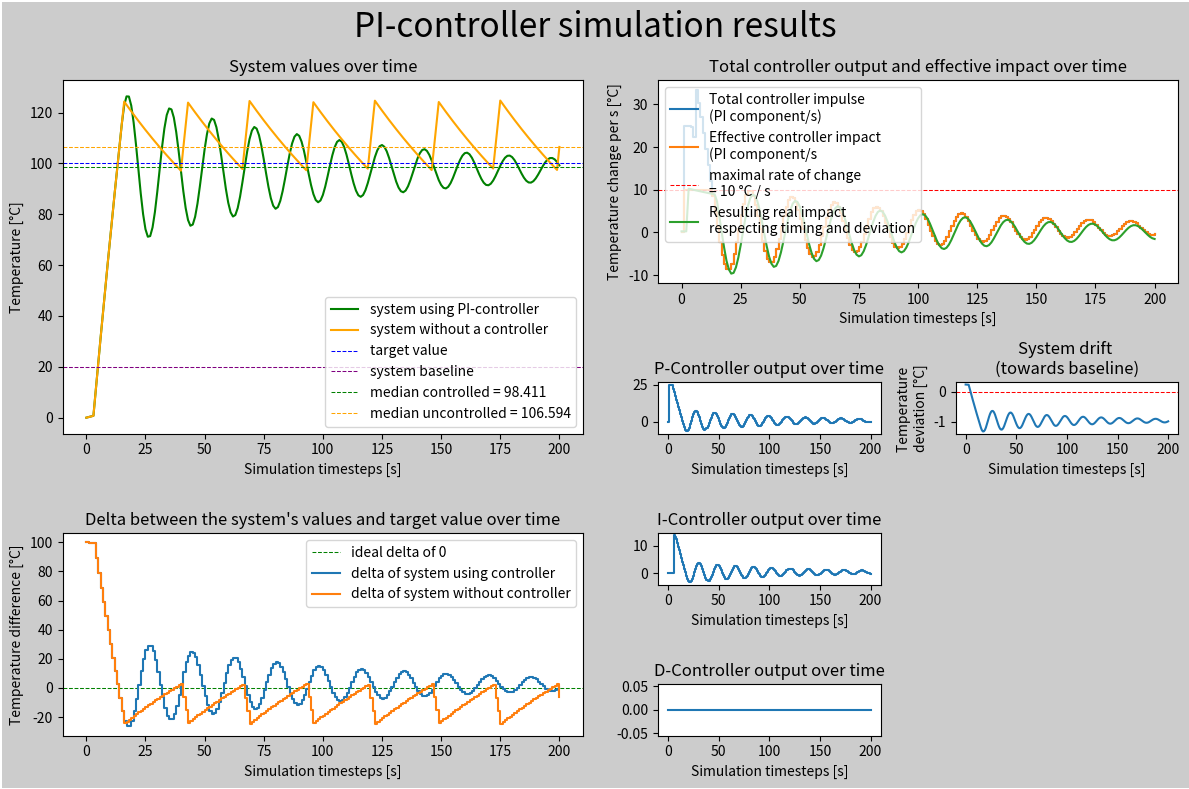

Reproduce this figure in Python.
import numpy as np
import matplotlib.pyplot as plt


def main():
    simulationParameters = {"activeControllers" : "pi".lower(),
                            "maxRateOfChange" : 10,  #factor that determines how fast the system is able to be changed with/without a controller
                            "pFactor" : 0.25 ,
                            "iFactor" : 0.035 , "iLength" : 5,
                            "dFactor" : 1 , "dLength" : 2 ,
                            "delay": 1, #how long the controller takes to impact the system
                            "latency" : 2 , #how long the controller takes to react to changes in the system
                            "simulationLength" : 201 ,
                            "startValue" : 0 ,
                            "targetValue" : 100 ,
                            "deviation": 1, "deviationReference": 20, #deviation is a factor
                            "anaLength": 10, #Percentage of the simulation length that will be used to calculate the median
                            "printDataRows": False,
                            "timeUnit": "s",
                            "unitName": "Temperature",
                            "unit": "°C",
                            }
    
    #Creates a "dataVector" in which all simulation data will be stored.
    dataVector = createDataVector(simulationParameters)
    #Calculates the simulation data
    dataVector = calculateSimulation(simulationParameters, dataVector)
    """
    DATA VECTORS
    "uncorrected system value",
    "delta_controlled",
    "delta_uncontrolled",
    "corrected system value",
    "controller total",
    "effective controller total",
    "pController",
    "iController",
    "dController",
    "system drift",
    "impact on system",
    """

    printData(simulationParameters["printDataRows"], dataVector)
    getAnalytics(simulationParameters, dataVector)
    plotGraphs(simulationParameters ,dataVector)


#FUNCTIONS --------------------------------------------------------------------------------------------------------------------------------------------------------------------------------------------
def printData(bool, dataVector):
    if bool:
        for i in dataVector:
            print(f"{i}            - {dataVector[i]}")


def plotGraphs(sp, dataVector):
    controllerName = sp["activeControllers"].upper()
    lineWidth = 0.75
    fig = plt.figure(figsize= (12,8), dpi= 120, layout="tight", linewidth= lineWidth,facecolor=(0.8,0.8,0.8),)
    fig.suptitle(f"{controllerName}-controller simulation results", fontsize=24)

    #Plot is 5 deep and 8 wide
    plotGrid = (5,8)
    length = range(sp["simulationLength"])
    
    #System behaviour graph
    ax1 = plt.subplot2grid(plotGrid,(0,0),colspan= 4, rowspan = 3)
    
    #Delta graph
    ax2 = plt.subplot2grid(plotGrid,(3,0),colspan= 4, rowspan = 2)

    #PID Value graphs
    
    #Total controller output and effective impact
    ax3 = plt.subplot2grid(plotGrid,(0,4),colspan=4, rowspan = 2)
    #P-Controller output
    ax4 = plt.subplot2grid(plotGrid,(2,4),colspan=2)
    #I-Controller output
    ax5 = plt.subplot2grid(plotGrid,(3,4),colspan=2)
    #D-Controller output
    ax6 = plt.subplot2grid(plotGrid,(4,4),colspan=2)

    #Deviation graph
    ax7 = plt.subplot2grid(plotGrid,(2,6),colspan=2)
    
    ax1.set_title("System values over time")
    ax1.plot(length, dataVector["corrected system value"], label= f"system using {controllerName}-controller", color="green")
    ax1.plot(length, dataVector["uncorrected system value"], label= "system without a controller", color="orange")

    ax1.axhline(y= sp["targetValue"], color='blue', linestyle=('dashed'), linewidth= lineWidth, label="target value")
    ax1.axhline(y= sp["deviationReference"], color='purple', linestyle=('dashed'), linewidth= lineWidth, label = "system baseline")
    ax1.axhline(y= dataVector["analytics"]["median corrected"], color="green", linestyle=('dashed'), linewidth= lineWidth, label=f"median controlled = {round(dataVector['analytics']['median corrected'],3)}")
    ax1.axhline(y= dataVector["analytics"]["median uncorrected"], color="orange", linestyle=('dashed'), linewidth= lineWidth, label=f"median uncontrolled = {round(dataVector['analytics']['median uncorrected'],3)}")


    ax2.set_title("Delta between the system's values and target value over time")
    ax2.axhline(y= 0, color="green", linestyle=('dashed'), linewidth= lineWidth, label=f"ideal delta of 0")
    #ax2.axhline(y= getMedian(sp, dataVector), color="purple", linestyle=('dashed'), linewidth= lineWidth, label=f"median of the last {-medianLen}\ndelta values")
    ax2.step(length, dataVector["delta_controlled"], where="post", label="delta of system using controller")
    ax2.step(length, dataVector["delta_uncontrolled"], where="post", label="delta of system without controller")


    ax3.set_title("Total controller output and effective impact over time")
    ax3.step(length, dataVector["controller total"],where="post", label = f"Total controller impulse \n({sp['activeControllers'].upper()} component/s)")
    ax3.step(length, dataVector["effective controller total"],where="post", label = f"Effective controller impact \n({sp['activeControllers'].upper()} component/s")
    #ax3.step(length, dataVector["impact on system"],where="post", label = "Controller value \nminus system deviation")
    ax3.axhline(y= sp["maxRateOfChange"], color="red", linestyle=('dashed'), linewidth= lineWidth, label=f"maximal rate of change \n= {sp['maxRateOfChange']} {sp['unit']} / {sp['timeUnit']}")
    ax3.plot(length, dataVector["impact on system"], label = f"Resulting real impact\nrespecting timing and deviation")


    ax4.set_title("P-Controller output over time")
    ax4.step(length, dataVector["pController"], where="post")


    ax5.set_title("I-Controller output over time")
    ax5.step(length, dataVector["iController"], where="post")


    ax6.set_title("D-Controller output over time")
    ax6.step(length, dataVector["dController"], where="post")


    ax7.set_title(f"System drift \n(towards baseline)")
    ax7.axhline(y= 0, color='red', linestyle=('dashed'), linewidth= lineWidth)
    ax7.plot(length, dataVector["system drift"])


    for i in [ax1, ax2, ax3, ax4, ax5, ax6, ax7]:
        i.set_xlabel(f"Simulation timesteps [{sp['timeUnit']}]")
        if i == ax1:
            i.set_ylabel(f"{sp['unitName']} [{sp['unit']}]")
        elif i == ax2:
            i.set_ylabel(f"{sp['unitName']} difference [{sp['unit']}]")
        elif i == ax3:
            i.set_ylabel(f"{sp['unitName']} change per {sp['timeUnit']} [{sp['unit']}]")
        
        elif i == ax7:
            i.set_ylabel(f"{sp['unitName']} \ndeviation [{sp['unit']}]")
        i.set_facecolor("white")
        #i.set_xlim(-3, sp["simulationLength"])


    ax1.legend()
    ax2.legend()
    ax3.legend()

    plt.show()



def medianLength(simLength, medianLength):
    return - round(simLength / 100 * medianLength)

def getMedian(sp, dataVector):
    return np.median(dataVector["corrected system value"][medianLength(sp["simulationLength"],sp["medianLength"]):])

def getAnalytics(sp, dataVector):
    timeWindow = round(sp["simulationLength"] / 100 * sp["anaLength"])
    dataVector["analytics"] = {}
    dataVector["analytics"]["median corrected"] = np.median(dataVector["corrected system value"][-timeWindow:])
    dataVector["analytics"]["median uncorrected"] = np.median(dataVector["uncorrected system value"][-timeWindow:])
    dataVector["analytics"]["max corrected"] = max(dataVector["corrected system value"][-timeWindow:])
    dataVector["analytics"]["min corrected"] = min(dataVector["corrected system value"][-timeWindow:])
    dataVector["analytics"]["max uncorrected"] = max(dataVector["uncorrected system value"][-timeWindow:])
    dataVector["analytics"]["min uncorrected"] = min(dataVector["uncorrected system value"][-timeWindow:])
    dataVector["analytics"]["middle corrected"] = dataVector["analytics"]["max corrected"] - dataVector["analytics"]["min corrected"]
    dataVector["analytics"]["middle uncorrected"] = dataVector["analytics"]["max uncorrected"] - dataVector["analytics"]["min uncorrected"]
        
def calculateSimulation(sp, dataVector):
    #sp is the SimulationParameters Dict
    #dataVector is the dataVector in which all data will be stored

    #Iterates over enough timesteps to do the simulation.
    #Skipping the last "latency" numbers of the list. This is because the last values won't be part of the graph anyways.
    for current_Timestep in range(sp["simulationLength"]):

        #dataVector["corrected system value"][current_Timestep] is the current value of the system
        current_Value_Controlled = dataVector["corrected system value"][current_Timestep]
        current_Value_Uncontrolled = dataVector["uncorrected system value"][current_Timestep]
        #dataVector["corrected system value"][calculation_Timestep] is the value that is being calculated because of latency

        #Calculates the current Delta and enters it
        dataVector["delta_controlled"][current_Timestep] = sp["targetValue"] - current_Value_Controlled
        dataVector["delta_uncontrolled"][current_Timestep] = sp["targetValue"] - current_Value_Uncontrolled
        

        #Calculates the systems deviation (natural drift towards the baseline value)
        deviation_controlled = calculateDeviation(sp, current_Value_Controlled)
        deviation_uncontrolled = calculateDeviation(sp, current_Value_Uncontrolled)
        

        #Calculates the movement of the system without a controller
        #For the first values (for timesteps in "latency") and if the value is below the target, the system will move towards the target value at full speed
        if current_Timestep in range(sp["latency"] + sp["delay"]) or dataVector["uncorrected system value"][current_Timestep - sp["latency"]] >= sp["targetValue"]:
            dataVector["uncorrected system value"][current_Timestep + 1] = dataVector["uncorrected system value"][current_Timestep] + deviation_uncontrolled
        #In case the system is above the target value there will be no change other than the natural tendency of the system to move towards the baseline value    
        elif dataVector["uncorrected system value"][current_Timestep - sp["latency"]] < sp["targetValue"]:
            dataVector["uncorrected system value"][current_Timestep + 1] = dataVector["uncorrected system value"][current_Timestep] + deviation_uncontrolled + sp["maxRateOfChange"]
        
            


        #The controller can't act for the first timesteps because of latency. Only the deviation has an impact
        if dataVector["corrected system value"][current_Timestep] == sp["startValue"] or current_Timestep in range(sp["latency"]):  
            dataVector["corrected system value"][current_Timestep + 1] = dataVector["corrected system value"][current_Timestep] + deviation_controlled
        else:
        #Afterwards the controllers effect is added. But it is offset by latency
        #Important! The controller value is multiplied by the maxRateOfChange because a controller doesn't change the temperature itself, but the modulation of the factors that change the system.
            dataVector["corrected system value"][current_Timestep + 1] = dataVector["corrected system value"][current_Timestep] + deviation_controlled + dataVector["effective controller total"][current_Timestep - sp["latency"]]
        #Calculates the values of the different controllers
        pValue, iValue, dValue = calculateControllers(sp, dataVector["delta_controlled"], current_Timestep - sp["delay"])


        #Enters the calculated controller Values into the dataVector
        
        dataVector["controller total"][current_Timestep] = pValue + iValue + dValue
        #Since the maximum rate of change is limited by factors like the power of a heating element, the controller can't change the system faster than the maximum rate of change
        dataVector["effective controller total"][current_Timestep] = min(dataVector["controller total"][current_Timestep], sp["maxRateOfChange"])
        dataVector["pController"][current_Timestep] = pValue
        dataVector["iController"][current_Timestep] = iValue
        dataVector["dController"][current_Timestep] = dValue
        dataVector["system drift"][current_Timestep] = deviation_controlled

        #Adds the (should be negative) total controller value to the previous value on the calculation_Timestep
        #dataVector["corrected system value"][calculation_Timestep] = totalControllerValue

    #Calculates the effective influence of the controllers on the system by adding the system deviation to it.
    #Takes the latency of the controllers into account
    for timestep in range(sp["simulationLength"]):
        dataVector["impact on system"][timestep] += dataVector["system drift"][timestep]
        
    for timestep in range(sp["simulationLength"] - sp["latency"]):
        dataVector["impact on system"][timestep + sp["latency"]] += dataVector["effective controller total"][timestep]
    

    truncatedVector = {}
    for vector in dataVector:
        truncatedVector[vector] = dataVector[vector][:sp["simulationLength"]]
    return truncatedVector



def createDataVector(sp):
    #sp is the SimulationParameters Dict
    #= offset

    varlist = [
        "uncorrected system value",
        "delta_controlled",
        "delta_uncontrolled",
        "corrected system value",
        "controller total",
        "effective controller total",
        "pController",
        "iController",
        "dController",
        "system drift",
        "impact on system",
        "analytics",
    ]

    dataVector = {}

    for var in varlist:
        dataVector[var] = [0 for _ in range(sp["simulationLength"] + sp["latency"])]

    #Sets the values for the first Row of the DataVector to 1 for all values after latency.
    #The first Row are multipliers, so for the duration of the latency the calculated values will be set to 0 and all following values will be multiplied by 1.
    #for i in range(sp["simulationLength"] + sp["latency"]):
    dataVector["uncorrected system value"][0] = sp["startValue"]
    dataVector["corrected system value"][0] = sp["startValue"]

    return dataVector



def calculateDeviation(sp, current_Value):
    #Calculates where the current value lies between the Base and target value. Multiplies that with the deviation factor.
    value_Base = sp["deviationReference"]
    value_Target = sp["targetValue"]
    factor = sp["deviation"]
    deviation = -1 * factor * (current_Value - value_Base) / (value_Target - value_Base)
    return deviation



def calculateControllers(sp, dataVector, current_Timestep):

    current_Value = dataVector[current_Timestep]

    #calculates Value of the pController at the current_Timestep
    if "p" in sp["activeControllers"]:
        pValue = pController(current_Value, sp["pFactor"])
    else:
        pValue = 0
        
        
    #calculates Value of the iController at the current_Timestep
    #sets iController Value to 0 if impossible
    if "i" in sp["activeControllers"]:
        try:
            iFact = sp["iFactor"]
            iValue = iController(dataVector[current_Timestep - sp["iLength"]:current_Timestep], iFact)
        except:
            print(f"iController failed at {current_Timestep}")
            iValue = 0
    else:
        iValue = 0


    #calculates Value of the dController at the current_Timestep
    #sets dController Value to 0 if impossible
    if "d" in sp["activeControllers"]:
        dCalc = dataVector[current_Timestep - sp["dLength"] + 1]
    
        if dCalc == 0:
            dValue = 0
        else:
            dValue = dController(current_Value, dCalc, sp["dLength"], sp["dFactor"])
    else:
        dValue = 0
  
    #print(f"pValue: {pValue}, iValue: {iValue}, dValue: {dValue}")
    return pValue, iValue, dValue



def pController(current_Value, pFactor):
    return pFactor * current_Value

def iController(integrationArray, iFactor):
    return iFactor * np.trapz(integrationArray)

#Omitting the negative factor because the negative factor is already given by subtracting the past value from the current value!
#If a negative factor is applied here, the controller will not dampen the other controllers, but amplify them
def dController(current_Value, past_Value, dLength, dFactor):
    return dFactor * (current_Value - past_Value) / dLength


if __name__ == "__main__":
    main()
